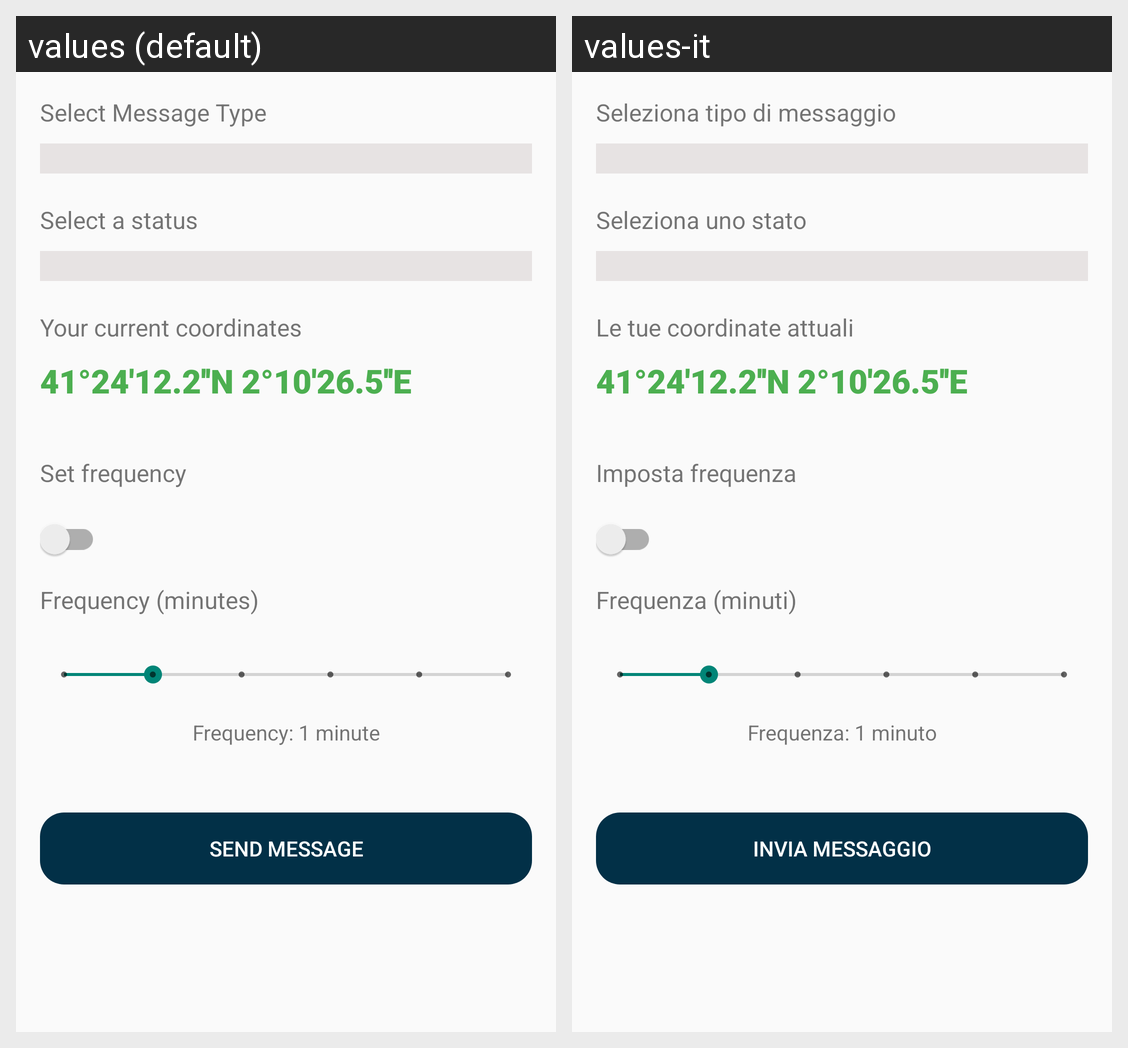

Translations of the strings shown on this Android screen, per locale in the grid:
Android screen res/layout/activity_signals.xml rendered under 2 locales, left to right: values (default), values-it. Device: Nexus 5 (rendered at 1080×1920; each locale shown at half size, 540×960, under a caption strip naming it); theme Theme.AppCompat.Light.
Strings drawn on this screen, with the default value and each locale's value (text and hints the layout hard-codes, and strings that could not be matched under every locale, appear in the picture but are not listed):

select_message_type
  values: Select Message Type
  values-it: Seleziona tipo di messaggio

select_a_status
  values: Select a status
  values-it: Seleziona uno stato

your_current_coordinates
  values: Your current coordinates
  values-it: Le tue coordinate attuali

set_frequency
  values: Set frequency
  values-it: Imposta frequenza

frequency_minutes
  values: Frequency (minutes)
  values-it: Frequenza (minuti)

default_frequency
  values: Frequency: 1 minute
  values-it: Frequenza: 1 minuto

send_message
  values: Send Message
  values-it: Invia Messaggio
